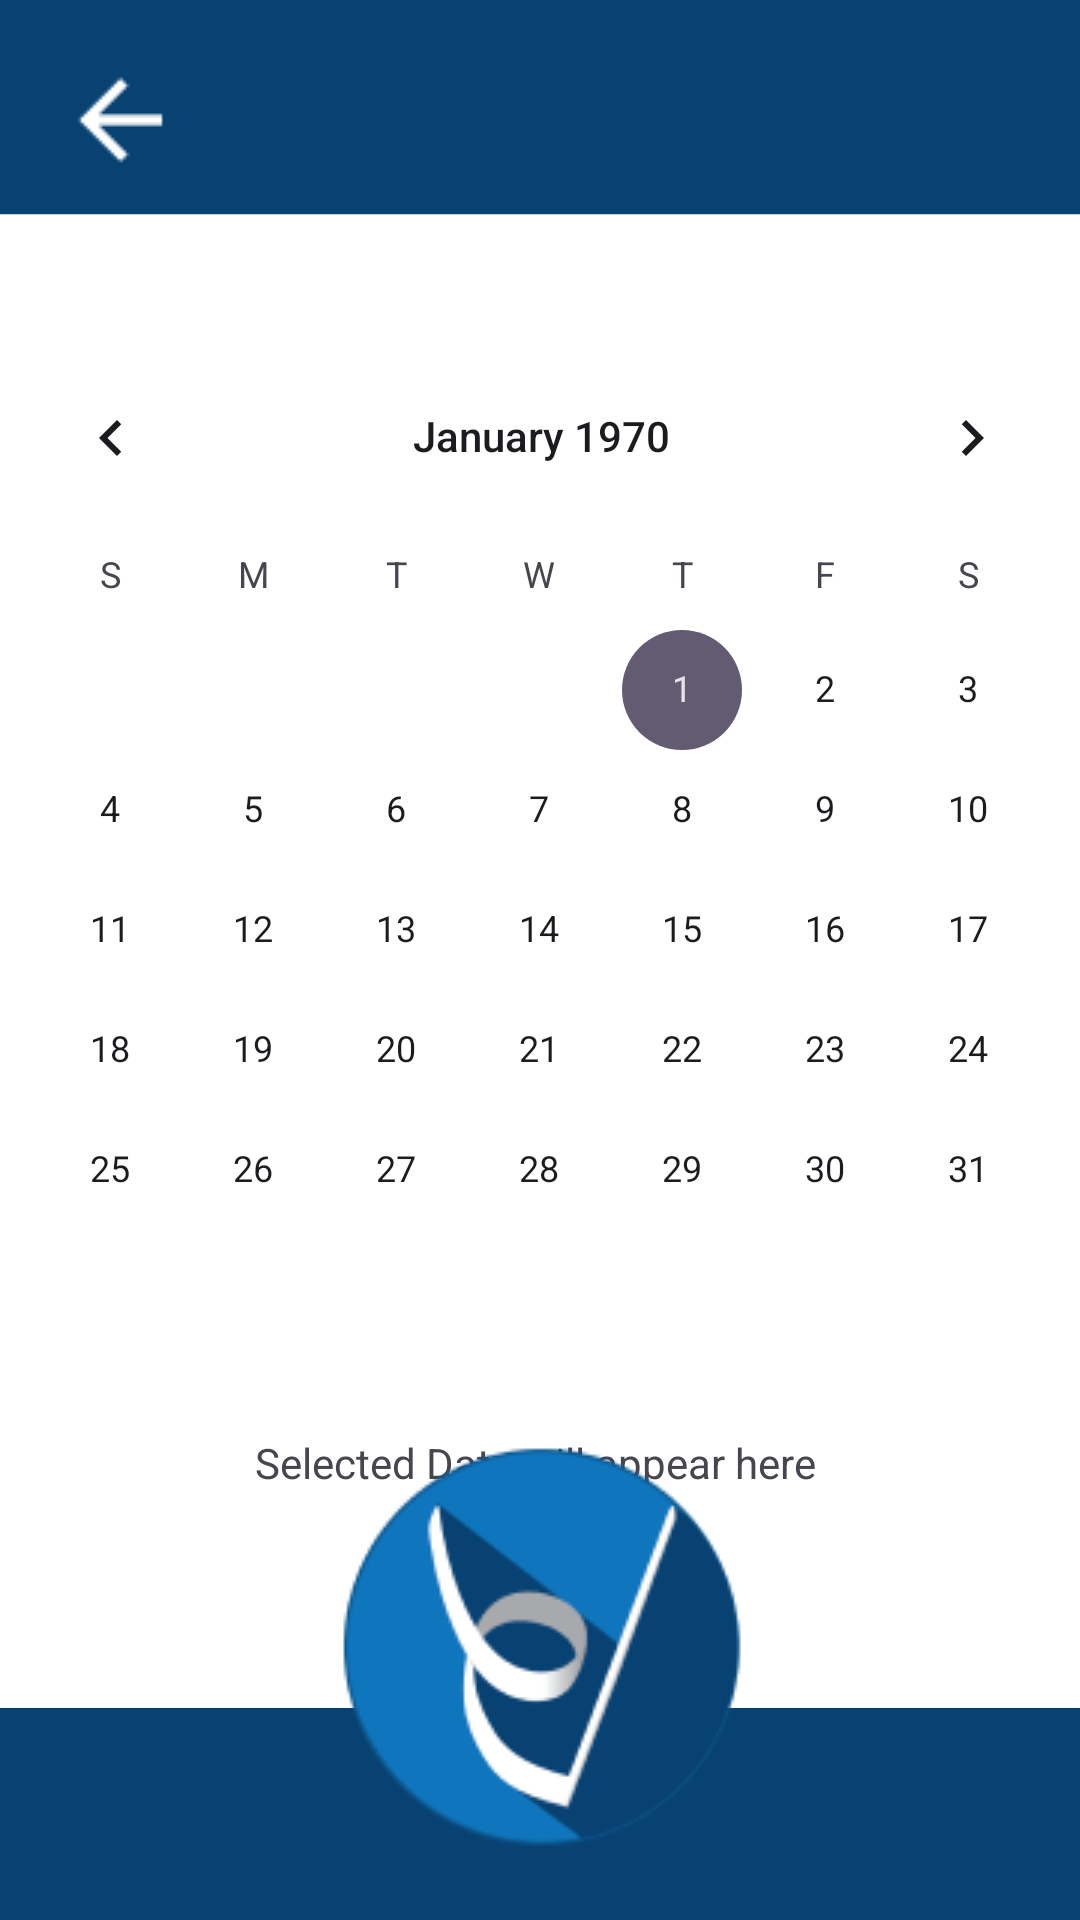

Write the Android layout XML for this screen, with the resource values it uses.
<!-- AndroidManifest.xml: application theme Theme.WelcomScreen -->
<!-- res/layout/activity_choose_date.xml -->
<?xml version="1.0" encoding="utf-8"?>

<androidx.constraintlayout.widget.ConstraintLayout xmlns:android="http://schemas.android.com/apk/res/android"
    xmlns:app="http://schemas.android.com/apk/res-auto"
    xmlns:tools="http://schemas.android.com/tools"
    android:id="@+id/main"
    android:layout_width="match_parent"
    android:layout_height="match_parent"
    android:background="@drawable/blfinal"
    tools:context=".ChooseDate">

    <ImageButton
        android:id="@+id/imageButton13"
        android:layout_width="79dp"
        android:layout_height="48dp"
        android:layout_marginEnd="60dp"
        android:layout_marginBottom="172dp"
        android:background="@android:color/transparent"
        android:contentDescription="savee"
        app:layout_constraintBottom_toBottomOf="parent"
        app:layout_constraintEnd_toEndOf="parent"
        app:srcCompat="@drawable/savefinal" />

    <ImageButton
        android:id="@+id/imageButton4"
        android:layout_width="48dp"
        android:layout_height="48dp"
        android:layout_marginStart="16dp"
        android:layout_marginTop="16dp"
        android:background="@android:color/transparent"
        android:contentDescription="@string/backktome"
        app:layout_constraintHorizontal_bias="0.326"
        app:layout_constraintStart_toStartOf="parent"
        app:layout_constraintTop_toTopOf="parent"
        app:srcCompat="@drawable/arrow2" />

    <CalendarView
        android:id="@+id/calendarView"
        android:layout_width="375dp"
        android:layout_height="350dp"
        android:layout_marginTop="112dp"
        app:layout_constraintEnd_toEndOf="parent"
        app:layout_constraintHorizontal_bias="0.491"
        app:layout_constraintStart_toStartOf="parent"
        app:layout_constraintTop_toTopOf="parent" />

    <TextView
        android:id="@+id/textViewSelectedDate"
        android:layout_width="wrap_content"
        android:layout_height="wrap_content"
        android:layout_marginTop="16dp"
        app:layout_constraintEnd_toEndOf="parent"
        app:layout_constraintHorizontal_bias="0.491"
        app:layout_constraintStart_toStartOf="parent"
        app:layout_constraintTop_toBottomOf="@id/calendarView"
        android:text="Selected Date will appear here"/>

    <ImageView
        android:id="@+id/imageView21"
        android:layout_width="wrap_content"
        android:layout_height="wrap_content"
        android:layout_marginBottom="16dp"
        app:layout_constraintBottom_toBottomOf="parent"
        app:layout_constraintEnd_toEndOf="parent"
        app:layout_constraintStart_toStartOf="parent"
        app:srcCompat="@drawable/eviajelogo" />
</androidx.constraintlayout.widget.ConstraintLayout>
<!-- resources referenced by this layout -->
<resources>
  <!-- drawable arrow2: png bitmap (drawable, 254 bytes) -->
  <!-- drawable blfinal: png bitmap (drawable, 14327 bytes) -->
  <!-- drawable eviajelogo: png bitmap (drawable, 9719 bytes) -->
  <string name="backktome">backktome</string>
  <style name="Theme.WelcomScreen" parent="Base.Theme.WelcomScreen" />
  <style name="Base.Theme.WelcomScreen" parent="Theme.Material3.DayNight.NoActionBar">
          
          
      </style>
</resources>
